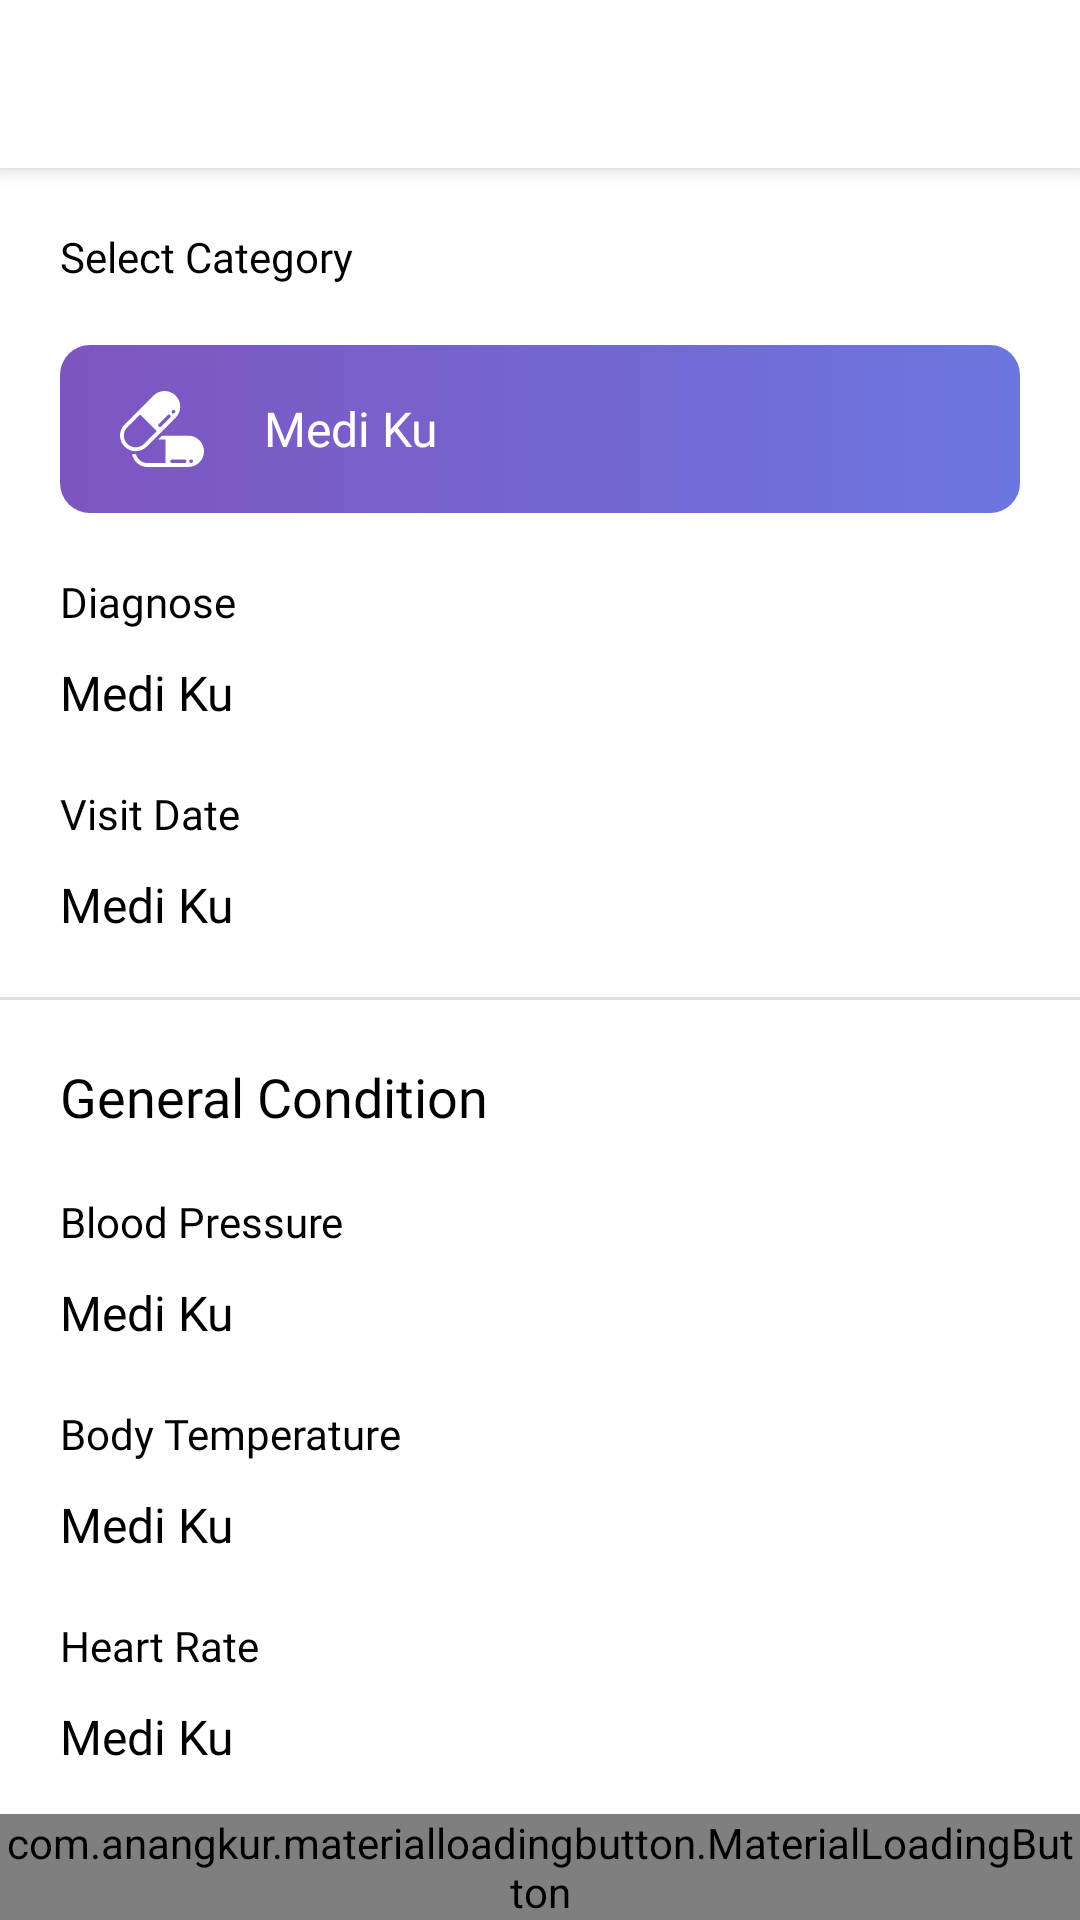

Write the Android layout XML for this screen, with the resource values it uses.
<!-- AndroidManifest.xml: application theme MaterialTheme -->
<!-- res/layout/activity_detail_medical_record.xml -->
<?xml version="1.0" encoding="utf-8"?>
<RelativeLayout
    xmlns:android="http://schemas.android.com/apk/res/android"
    xmlns:app="http://schemas.android.com/apk/res-auto"
    xmlns:tools="http://schemas.android.com/tools"
    style="@style/LinearVerticalDefault">

    <include
        android:id="@+id/toolbar"
        layout="@layout/layout_toolbar_back"/>

    <androidx.core.widget.NestedScrollView
        style="@style/NestedScrollDefault"
        android:layout_above="@id/btn_edit"
        android:layout_marginTop="?actionBarSize">
        <LinearLayout
            style="@style/LinearVerticalWrap">
            <TextView
                style="@style/TextBoldNormal"
                android:text="@string/label_select_category"
                android:layout_marginTop="@dimen/dimens_20dp"
                android:layout_marginStart="@dimen/dimens_20dp"
                android:layout_marginEnd="@dimen/dimens_20dp"/>
            <RelativeLayout
                android:id="@+id/btn_select_category"
                style="@style/RelativeWrapH"
                android:layout_height="?actionBarSize"
                android:layout_marginTop="@dimen/dimens_20dp"
                android:layout_marginStart="@dimen/dimens_20dp"
                android:layout_marginEnd="@dimen/dimens_20dp"
                android:background="@drawable/rect_rounded_4dp_gradient_blue"
                android:foreground="?selectableItemBackground">
                <ImageView
                    android:id="@+id/iv_category"
                    style="@style/ImageView28"
                    android:src="@drawable/ic_pills"
                    android:layout_centerVertical="true"
                    android:layout_marginStart="@dimen/dimens_20dp"/>
                <TextView
                    android:id="@+id/tv_category"
                    style="@style/TextBoldBig"
                    android:textColor="@color/white"
                    android:text="@string/app_name"
                    android:layout_marginStart="@dimen/dimens_20dp"
                    android:layout_toRightOf="@id/iv_category"
                    android:layout_centerVertical="true"/>
            </RelativeLayout>

            <TextView
                style="@style/TextBoldNormal"
                android:text="@string/label_diagnose"
                android:layout_marginTop="@dimen/dimens_20dp"
                android:layout_marginStart="@dimen/dimens_20dp"
                android:layout_marginEnd="@dimen/dimens_20dp"/>
            <TextView
                android:id="@+id/tv_diagnose"
                style="@style/TextBoldBig"
                android:layout_width="match_parent"
                android:text="@string/app_name"
                android:layout_marginTop="@dimen/dimens_10dp"
                android:layout_marginStart="@dimen/dimens_20dp"
                android:layout_marginEnd="@dimen/dimens_20dp"/>

            <TextView
                style="@style/TextBoldNormal"
                android:text="@string/label_visit_date"
                android:layout_marginTop="@dimen/dimens_20dp"
                android:layout_marginStart="@dimen/dimens_20dp"
                android:layout_marginEnd="@dimen/dimens_20dp"/>
            <TextView
                android:id="@+id/tv_date"
                style="@style/TextBoldBig"
                android:layout_width="match_parent"
                android:text="@string/app_name"
                android:layout_marginTop="@dimen/dimens_10dp"
                android:layout_marginStart="@dimen/dimens_20dp"
                android:layout_marginEnd="@dimen/dimens_20dp"/>
            <View
                style="@style/ViewLine"
                android:layout_width="match_parent"
                android:layout_marginTop="@dimen/dimens_20dp"/>

            <TextView
                style="@style/TextBoldExtraBig"
                android:text="@string/label_general_condition"
                android:layout_marginTop="@dimen/dimens_20dp"
                android:layout_marginStart="@dimen/dimens_20dp"
                android:layout_marginEnd="@dimen/dimens_20dp"/>

            <TextView
                style="@style/TextBoldNormal"
                android:text="@string/label_blood_pressure"
                android:layout_marginTop="@dimen/dimens_20dp"
                android:layout_marginStart="@dimen/dimens_20dp"
                android:layout_marginEnd="@dimen/dimens_20dp"/>
            <TextView
                android:id="@+id/tv_blood_pressure"
                style="@style/TextBoldBig"
                android:layout_width="match_parent"
                android:text="@string/app_name"
                android:layout_marginTop="@dimen/dimens_10dp"
                android:layout_marginStart="@dimen/dimens_20dp"
                android:layout_marginEnd="@dimen/dimens_20dp"/>

            <TextView
                style="@style/TextBoldNormal"
                android:text="@string/label_body_temperature"
                android:layout_marginTop="@dimen/dimens_20dp"
                android:layout_marginStart="@dimen/dimens_20dp"
                android:layout_marginEnd="@dimen/dimens_20dp"/>
            <TextView
                android:id="@+id/tv_body_temperature"
                style="@style/TextBoldBig"
                android:layout_width="match_parent"
                android:text="@string/app_name"
                android:layout_marginTop="@dimen/dimens_10dp"
                android:layout_marginStart="@dimen/dimens_20dp"
                android:layout_marginEnd="@dimen/dimens_20dp"/>

            <TextView
                style="@style/TextBoldNormal"
                android:text="@string/label_heart_rate"
                android:layout_marginTop="@dimen/dimens_20dp"
                android:layout_marginStart="@dimen/dimens_20dp"
                android:layout_marginEnd="@dimen/dimens_20dp"/>
            <TextView
                android:id="@+id/tv_heart_rate"
                style="@style/TextBoldBig"
                android:layout_width="match_parent"
                android:text="@string/app_name"
                android:layout_marginTop="@dimen/dimens_10dp"
                android:layout_marginStart="@dimen/dimens_20dp"
                android:layout_marginEnd="@dimen/dimens_20dp"/>

            <View
                style="@style/ViewLine"
                android:layout_width="match_parent"
                android:layout_marginTop="@dimen/dimens_20dp"/>

            <androidx.constraintlayout.widget.ConstraintLayout
                android:id="@+id/btn_upload_document"
                style="@style/ConstraintWrapHeight"
                android:layout_margin="@dimen/dimens_20dp"
                android:foreground="?selectableItemBackground"
                android:background="@color/gray">
                <ImageView
                    android:id="@+id/iv_document"
                    style="@style/ImageViewHeightRatio"
                    android:scaleType="centerCrop"
                    app:layout_constraintDimensionRatio="2:1"
                    app:layout_constraintTop_toTopOf="parent"
                    app:layout_constraintLeft_toLeftOf="parent"
                    app:layout_constraintRight_toRightOf="parent"/>
            </androidx.constraintlayout.widget.ConstraintLayout>
        </LinearLayout>
    </androidx.core.widget.NestedScrollView>
    <com.anangkur.materialloadingbutton.MaterialLoadingButton
        android:id="@+id/btn_edit"
        style="@style/ButtonDefault"
        app:mlb_cornerRadius="@dimen/dimens_100dp"
        app:mlb_defaultColor="@color/colorPrimary"
        app:mlb_textColor="@color/white"
        app:mlb_textButton="@string/btn_edit"
        android:layout_alignParentBottom="true"/>
</RelativeLayout>
<!-- res/layout/layout_toolbar_back.xml (included above) -->
<?xml version="1.0" encoding="utf-8"?>
<androidx.appcompat.widget.Toolbar xmlns:android="http://schemas.android.com/apk/res/android"
    xmlns:app="http://schemas.android.com/apk/res-auto"
    android:id="@+id/toolbar"
    style="@style/ToolbarDefault"
    app:titleTextColor="@color/black"
    app:navigationIcon="@drawable/ic_arrow_back_black_24dp"
    android:elevation="@dimen/dimens_4dp"/>
<!-- resources referenced by this layout -->
<resources>
  <color name="black">#000000</color>
  <color name="colorPrimary">#524FA1</color>
  <color name="gray">#E0E0E0</color>
  <color name="white">#FFFFFF</color>
  <dimen name="dimens_100dp">100dp</dimen>
  <dimen name="dimens_10dp">10dp</dimen>
  <dimen name="dimens_20dp">20dp</dimen>
  <dimen name="dimens_4dp">4dp</dimen>
  <string name="app_name">Medi Ku</string>
  <string name="btn_edit">Edit</string>
  <string name="label_blood_pressure">Blood Pressure</string>
  <string name="label_body_temperature">Body Temperature</string>
  <string name="label_diagnose">Diagnose</string>
  <string name="label_general_condition">General Condition</string>
  <string name="label_heart_rate">Heart Rate</string>
  <string name="label_select_category">Select Category</string>
  <string name="label_visit_date">Visit Date</string>
  <style name="ButtonDefault">
          <item name="android:layout_height">wrap_content</item>
          <item name="android:layout_width">match_parent</item>
      </style>
  <style name="ConstraintWrapHeight" parent="ConstraintDefault">
          <item name="android:layout_height">wrap_content</item>
      </style>
  <style name="ImageView28" parent="ImageViewDefault">
          <item name="android:layout_width">28dp</item>
          <item name="android:layout_height">28dp</item>
      </style>
  <style name="ImageViewHeightRatio" parent="ImageViewDefault">
          <item name="android:layout_height">@dimen/dimens_0dp</item>
          <item name="android:scaleType">centerCrop</item>
      </style>
  <style name="LinearVerticalDefault" parent="LinearDefault">
          <item name="android:orientation">vertical</item>&gt;
      </style>
  <style name="LinearVerticalWrap" parent="LinearVerticalDefault">
          <item name="android:layout_height">wrap_content</item>
          <item name="android:layout_width">match_parent</item>
      </style>
  <style name="NestedScrollDefault">
          <item name="android:layout_width">match_parent</item>
          <item name="android:layout_height">match_parent</item>
      </style>
  <style name="RelativeWrapH" parent="RelativeDefault">
          <item name="android:layout_height">wrap_content</item>
      </style>
  <style name="TextBoldBig" parent="TextBig">
          <item name="android:fontFamily">@font/comfortaa_bold</item>
      </style>
  <style name="TextBoldExtraBig" parent="TextExtraBig">
          <item name="android:fontFamily">@font/comfortaa_bold</item>
      </style>
  <style name="TextBoldNormal" parent="TextNormal">
          <item name="android:fontFamily">@font/comfortaa_bold</item>
      </style>
  <style name="ToolbarDefault">
          <item name="android:layout_height">?actionBarSize</item>
          <item name="android:layout_width">match_parent</item>
          <item name="android:background">@color/white</item>
      </style>
  <color name="blue1">#7E55BF</color>
  <color name="blue2">#6C76E0</color>
  <style name="ConstraintDefault">
          <item name="android:layout_height">match_parent</item>
          <item name="android:layout_width">match_parent</item>
      </style>
  <style name="ImageViewDefault">
          <item name="android:layout_width">match_parent</item>
          <item name="android:layout_height">match_parent</item>
      </style>
  <dimen name="dimens_0dp">0dp</dimen>
  <style name="LinearDefault">
          <item name="android:layout_width">match_parent</item>
          <item name="android:layout_height">match_parent</item>
      </style>
  <style name="RelativeDefault">
          <item name="android:layout_width">match_parent</item>
          <item name="android:layout_height">match_parent</item>
      </style>
  <dimen name="dimens_1dp">1dp</dimen>
  <color name="colorPrimaryDark">#33000000</color>
  <color name="colorAccent">#F2C94C</color>
  <dimen name="size_16sp">16sp</dimen>
  <dimen name="size_18sp">18sp</dimen>
  <dimen name="size_14sp">14sp</dimen>
</resources>
